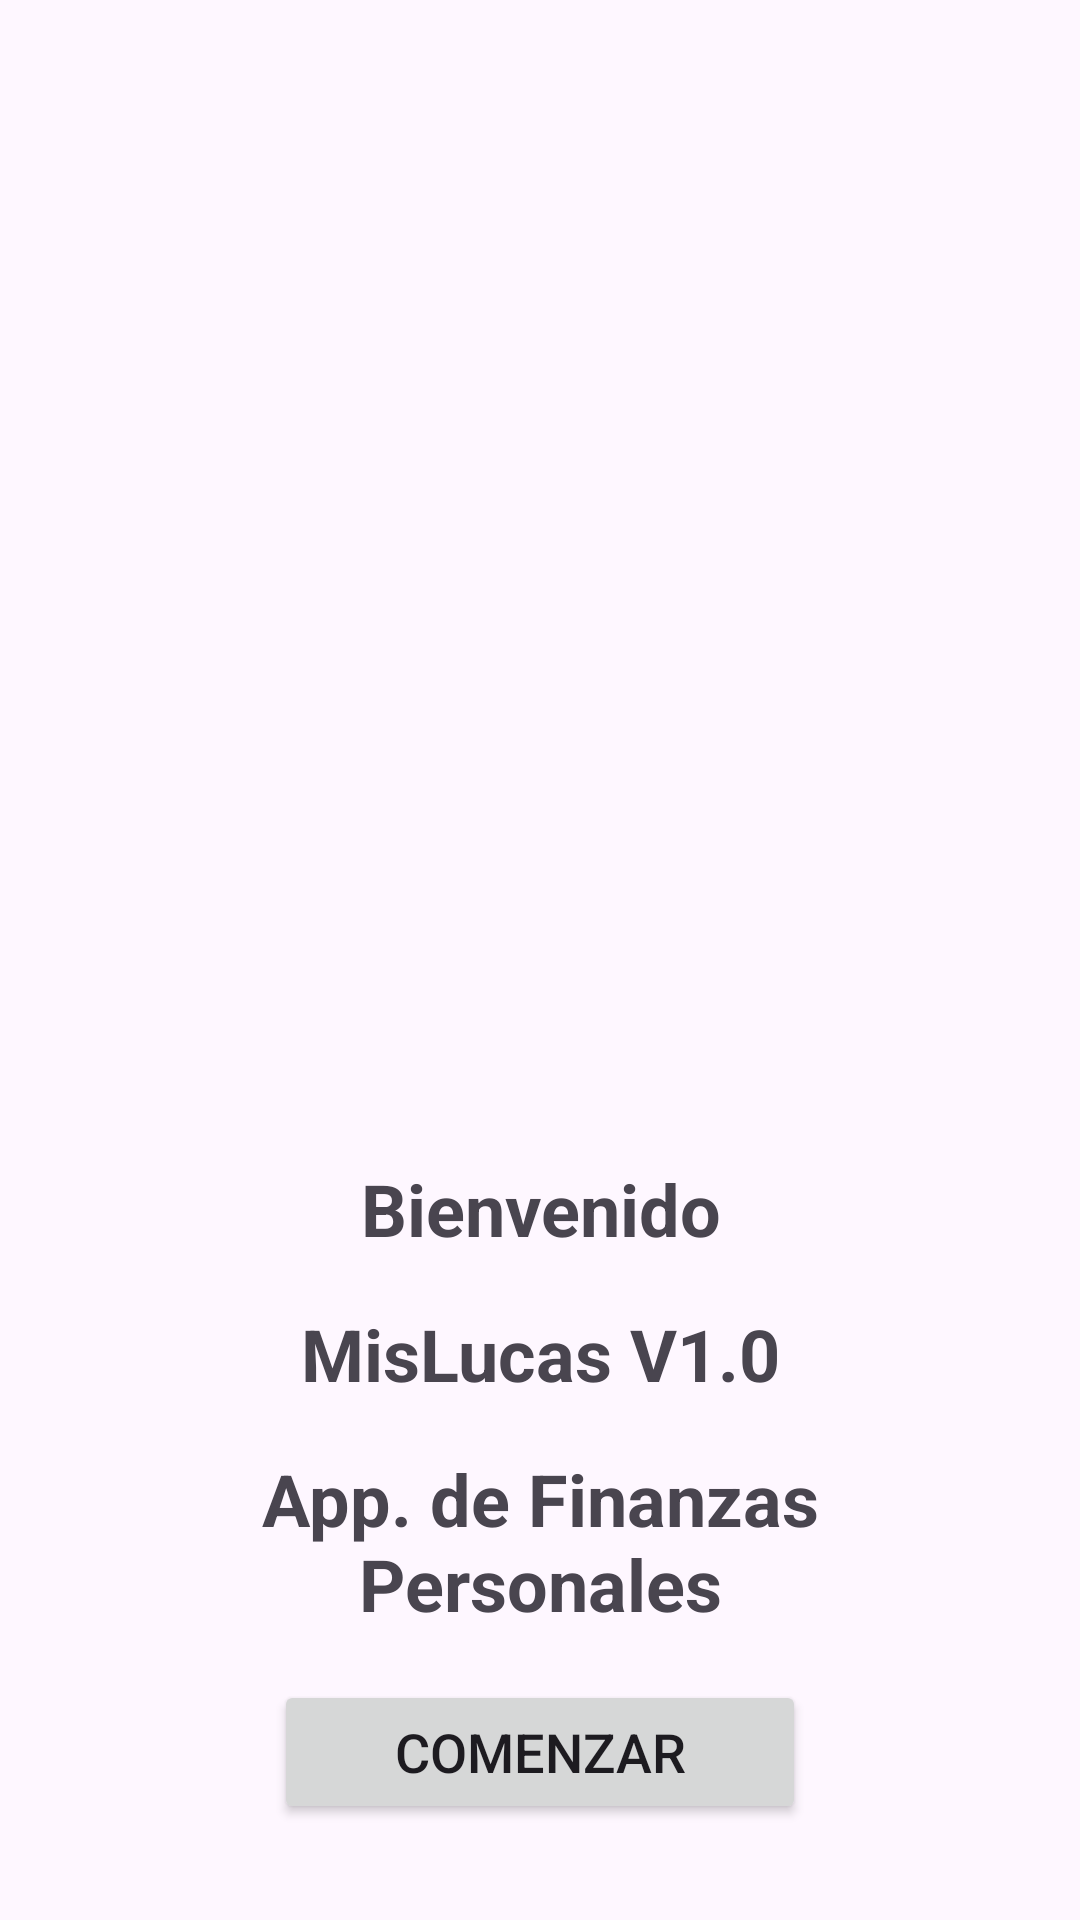

Produce the Android XML layout that renders to this screen, including the resource entries it uses.
<!-- AndroidManifest.xml: application theme Theme.Ae3_abpro1_MisLucas -->
<!-- res/layout/main_splash.xml -->
<?xml version="1.0" encoding="utf-8"?>
<LinearLayout xmlns:android="http://schemas.android.com/apk/res/android"
    android:layout_width="match_parent"
    android:layout_height="match_parent"
    android:orientation="vertical"
    android:gravity="center"
    android:padding="32dp">

    <ImageView
        android:id="@+id/imageViewFondo"
        android:layout_width="match_parent"
        android:layout_height="0dp"
        android:layout_weight="1"
        android:src="@drawable/perasconmanzanas"
        android:scaleType="centerCrop"
        android:contentDescription="Fondo de la Aplicación"
        android:layout_marginBottom="32dp"/>

    <TextView
        android:layout_width="wrap_content"
        android:layout_height="wrap_content"
        android:text="Bienvenido"
        android:textSize="24sp"
        android:textStyle="bold"
        android:gravity="center"
        android:paddingBottom="16dp"/>

    <TextView
        android:layout_width="wrap_content"
        android:layout_height="wrap_content"
        android:text="MisLucas V1.0"
        android:textSize="24sp"
        android:textStyle="bold"
        android:gravity="center"
        android:paddingBottom="16dp"/>

    <TextView
        android:layout_width="wrap_content"
        android:layout_height="wrap_content"
        android:text="App. de Finanzas Personales"
        android:textSize="24sp"
        android:textStyle="bold"
        android:gravity="center"
        android:paddingBottom="16dp"/>

    <Button
        android:id="@+id/buttonStartApp"
        android:layout_width="wrap_content"
        android:layout_height="wrap_content"
        android:text="Comenzar"
        android:textSize="18sp"
        android:paddingHorizontal="40dp"/>

</LinearLayout>
<!-- resources referenced by this layout -->
<resources>
  <style name="Theme.Ae3_abpro1_MisLucas" parent="Base.Theme.Ae3_abpro1_MisLucas" />
  <style name="Base.Theme.Ae3_abpro1_MisLucas" parent="Theme.Material3.DayNight.NoActionBar">
          
          
      </style>
</resources>
